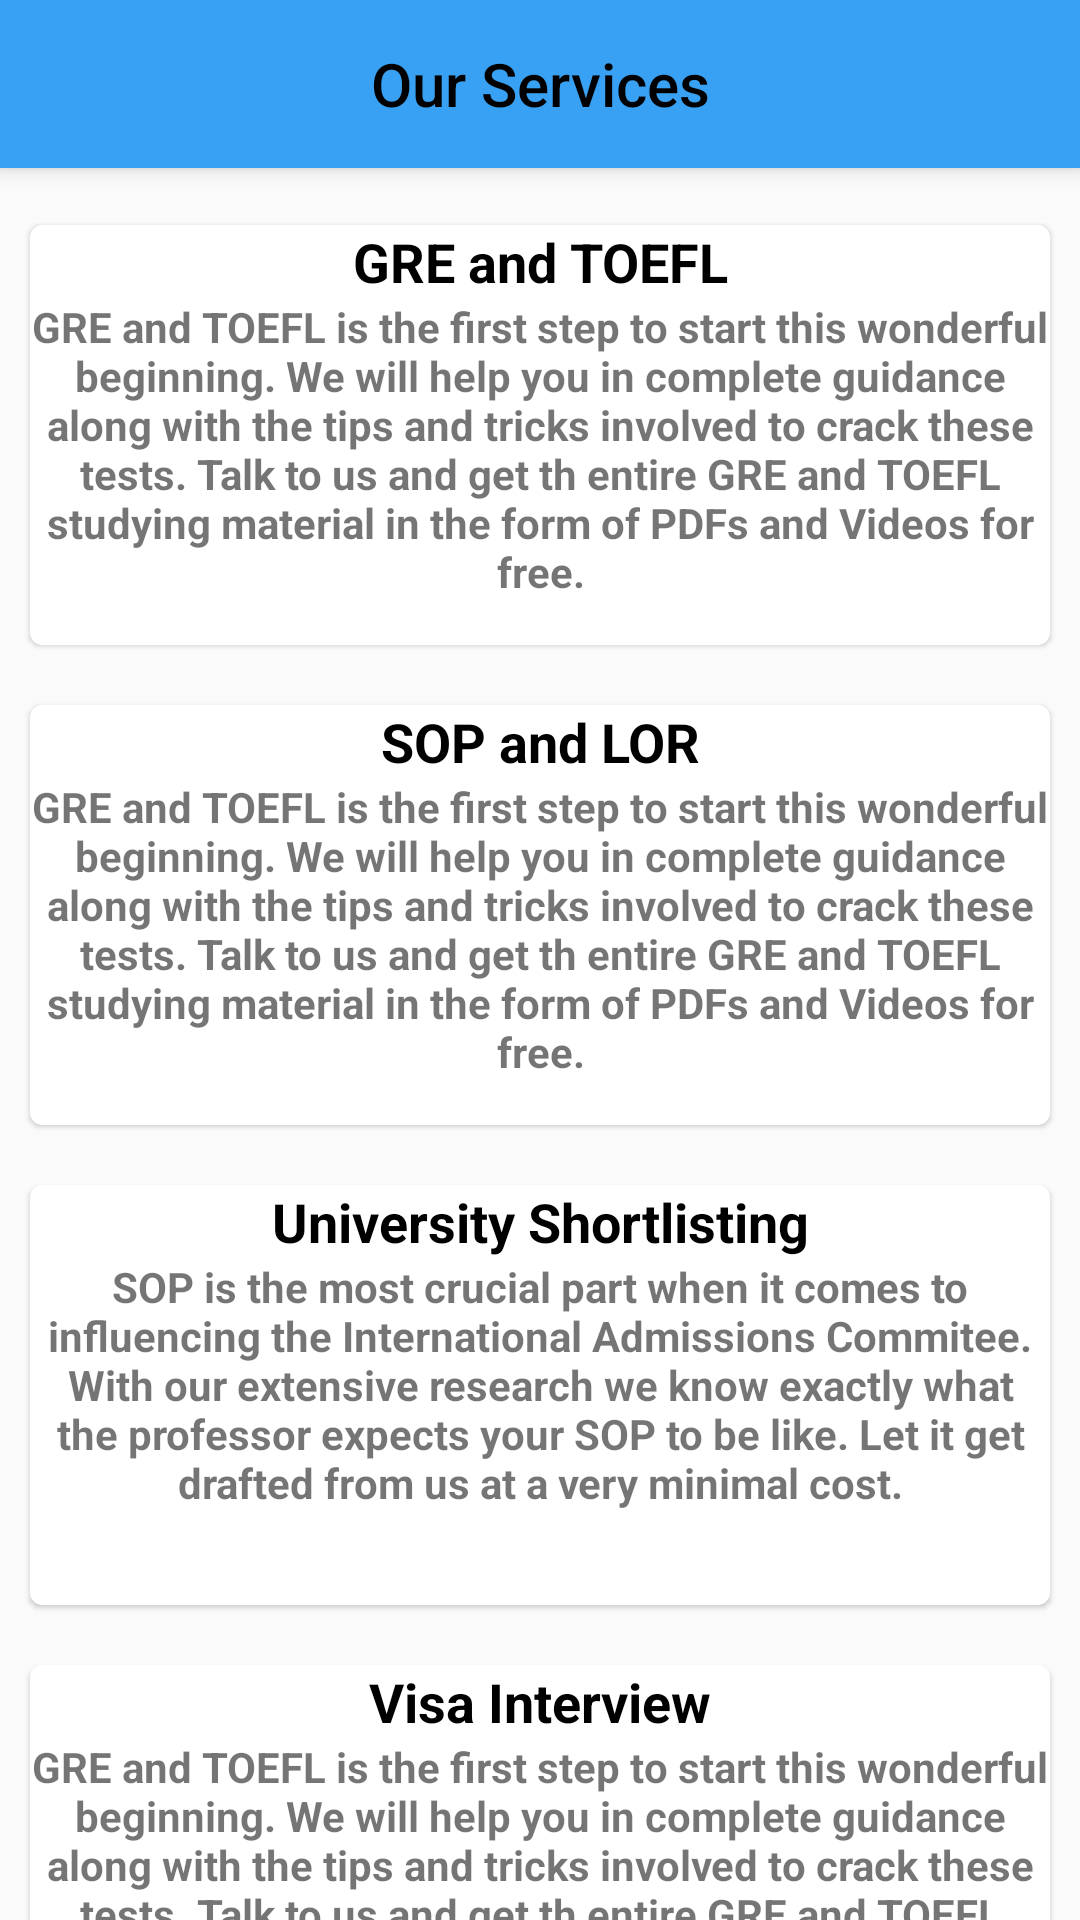

Produce the Android XML layout that renders to this screen, including the resource entries it uses.
<!-- AndroidManifest.xml: application theme customTheme -->
<!-- res/layout/activity_our_services.xml -->
<?xml version="1.0" encoding="UTF-8"?>
<RelativeLayout xmlns:android="http://schemas.android.com/apk/res/android"
    xmlns:app="http://schemas.android.com/apk/res-auto"
    xmlns:tools="http://schemas.android.com/tools"
    android:layout_width="match_parent"
    android:layout_height="match_parent"
    android:fitsSystemWindows="true"
    tools:context=".activity.MainActivity">


    <androidx.coordinatorlayout.widget.CoordinatorLayout
        xmlns:android="http://schemas.android.com/apk/res/android"
        xmlns:app="http://schemas.android.com/apk/res-auto"
        xmlns:tools="http://schemas.android.com/tools"
        android:layout_width="match_parent"
        android:layout_height="match_parent"
        android:layout_above="@+id/bottom_navigation"
        android:fitsSystemWindows="true">


        <com.google.android.material.appbar.AppBarLayout
            android:layout_width="match_parent"
            android:layout_height="wrap_content">


            <androidx.appcompat.widget.Toolbar
                android:id="@+id/toolbar"
                android:layout_width="match_parent"
                android:layout_height="?android:attr/actionBarSize"
                android:background="@color/colorPrimary"
                app:title="">

                <TextView
                    android:id="@+id/toolbar_title"
                    style="@style/TextAppearance.AppCompat.Widget.ActionBar.Title"
                    android:layout_width="wrap_content"
                    android:layout_height="wrap_content"
                    android:layout_gravity="center"
                    android:text="Our Services"
                    android:textColor="#000" />

            </androidx.appcompat.widget.Toolbar>

        </com.google.android.material.appbar.AppBarLayout>

        <LinearLayout
            android:layout_width="match_parent"
            android:layout_height="match_parent"
            android:orientation="vertical"
            android:layout_marginTop="65dp">

        <androidx.cardview.widget.CardView xmlns:android="http://schemas.android.com/apk/res/android"
            xmlns:card_view="http://schemas.android.com/apk/res-auto"
            android:id="@+id/card_view"
            android:layout_width="fill_parent"
            android:layout_height="140dp"
            android:layout_gravity="center"
            android:layout_margin="10dp"
            android:layout_marginBottom="2dp"
            card_view:cardCornerRadius="4dp"
            android:background="#ffffff"
            card_view:cardMaxElevation="1dp"
            card_view:cardElevation="1dp">

            <LinearLayout
                android:layout_width="match_parent"
                android:layout_height="wrap_content"
                android:orientation="vertical">

                <TextView
                    android:layout_width="match_parent"
                    android:layout_height="0dp"
                    android:layout_weight="2"
                    android:text="GRE and TOEFL"
                    android:textSize="18sp"
                    android:layout_gravity="center"
                    android:gravity="center"
                    android:textStyle="bold"
                    android:textColor="#000"
                    android:id="@+id/gtext"
                    />
                <TextView
                    android:layout_width="match_parent"
                    android:layout_height="0dp"
                    android:layout_weight="5"
                    android:text="@string/greservice"
                    android:textSize="14sp"
                    android:layout_gravity="center"
                    android:gravity="center"
                    android:textStyle="bold"
                    android:id="@+id/gitext"/>
            </LinearLayout>

        </androidx.cardview.widget.CardView>

        <androidx.cardview.widget.CardView xmlns:android="http://schemas.android.com/apk/res/android"
            xmlns:card_view="http://schemas.android.com/apk/res-auto"
            android:layout_width="fill_parent"
            android:layout_height="140dp"
            android:layout_gravity="center"
            android:layout_margin="10dp"
            android:layout_marginBottom="2dp"
            card_view:cardCornerRadius="4dp"
            android:background="#ffffff"
            card_view:cardMaxElevation="1dp"
            card_view:cardElevation="1dp">

            <LinearLayout
                android:layout_width="match_parent"
                android:layout_height="wrap_content"
                android:orientation="vertical">

                <TextView
                    android:layout_width="match_parent"
                    android:layout_height="0dp"
                    android:layout_weight="2"
                    android:text="SOP and LOR"
                    android:textSize="18sp"
                    android:layout_gravity="center"
                    android:gravity="center"
                    android:textStyle="bold"
                    android:textColor="#000"
                    android:id="@+id/stext"
                    />
                <TextView
                    android:layout_width="match_parent"
                    android:layout_height="0dp"
                    android:layout_weight="5"
                    android:text="@string/greservice"
                    android:textSize="14sp"
                    android:layout_gravity="center"
                    android:gravity="center"
                    android:textStyle="bold"
                    android:id="@+id/sitext"/>
            </LinearLayout>

        </androidx.cardview.widget.CardView>

        <androidx.cardview.widget.CardView xmlns:android="http://schemas.android.com/apk/res/android"
            xmlns:card_view="http://schemas.android.com/apk/res-auto"
            android:layout_width="fill_parent"
            android:layout_height="140dp"
            android:layout_gravity="center"
            android:layout_margin="10dp"
            android:layout_marginBottom="2dp"
            card_view:cardCornerRadius="4dp"
            android:background="#ffffff"
            card_view:cardMaxElevation="1dp"
            card_view:cardElevation="1dp">

            <LinearLayout
                android:layout_width="match_parent"
                android:layout_height="wrap_content"
                android:orientation="vertical">

                <TextView
                    android:layout_width="match_parent"
                    android:layout_height="0dp"
                    android:layout_weight="2"
                    android:text="University Shortlisting"
                    android:textSize="18sp"
                    android:layout_gravity="center"
                    android:gravity="center"
                    android:textStyle="bold"
                    android:textColor="#000"
                    android:id="@+id/utext"
                    />
                <TextView
                    android:layout_width="match_parent"
                    android:layout_height="0dp"
                    android:layout_weight="5"
                    android:text="@string/sopservice"
                    android:textSize="14sp"
                    android:layout_gravity="center"
                    android:gravity="center"
                    android:textStyle="bold"
                    android:id="@+id/uitext"/>
            </LinearLayout>

        </androidx.cardview.widget.CardView>


        <androidx.cardview.widget.CardView xmlns:android="http://schemas.android.com/apk/res/android"
            xmlns:card_view="http://schemas.android.com/apk/res-auto"
            android:layout_width="fill_parent"
            android:layout_height="140dp"
            android:layout_gravity="center"
            android:layout_margin="10dp"
            android:layout_marginBottom="2dp"
            card_view:cardCornerRadius="4dp"
            android:background="#ffffff"
            card_view:cardMaxElevation="1dp"
            card_view:cardElevation="1dp">

            <LinearLayout
                android:layout_width="match_parent"
                android:layout_height="wrap_content"
                android:orientation="vertical">

                <TextView
                    android:layout_width="match_parent"
                    android:layout_height="0dp"
                    android:layout_weight="2"
                    android:text="Visa Interview"
                    android:textSize="18sp"
                    android:layout_gravity="center"
                    android:gravity="center"
                    android:textStyle="bold"
                    android:textColor="#000"
                    android:id="@+id/vtext"
                    />
                <TextView
                    android:layout_width="match_parent"
                    android:layout_height="0dp"
                    android:layout_weight="5"
                    android:text="@string/greservice"
                    android:textSize="14sp"
                    android:layout_gravity="center"
                    android:gravity="center"
                    android:textStyle="bold"
                    android:id="@+id/vitext"/>
            </LinearLayout>

        </androidx.cardview.widget.CardView>
        </LinearLayout>

    </androidx.coordinatorlayout.widget.CoordinatorLayout>

</RelativeLayout>
<!-- resources referenced by this layout -->
<resources>
  <color name="colorPrimary">#38A1F3</color>
  <string name="greservice">GRE and TOEFL is the first step to start this wonderful beginning. We will help you in complete guidance
  along with the tips and tricks involved to crack these tests. Talk to us and get th entire GRE and TOEFL studying material in
  the form of PDFs and Videos for free.</string>
  <string name="sopservice">SOP is the most crucial part when it comes to influencing the International Admissions Commitee.
          With our extensive research we know exactly what the professor expects your SOP to be like. Let it get drafted from us at a
          very minimal cost.
      </string>
  <style name="customTheme" parent="Theme.AppCompat.Light.NoActionBar">
          
          <item name="colorPrimary">@color/colorPrimary</item>
          <item name="colorPrimaryDark">@color/colorPrimaryDark</item>
          <item name="colorAccent">@color/colorAccent</item>
          <item name="android:windowContentTransitions" tools:targetApi="lollipop">true</item>
      </style>
  <color name="colorPrimaryDark">#304ffe</color>
  <color name="colorAccent">#333</color>
</resources>
